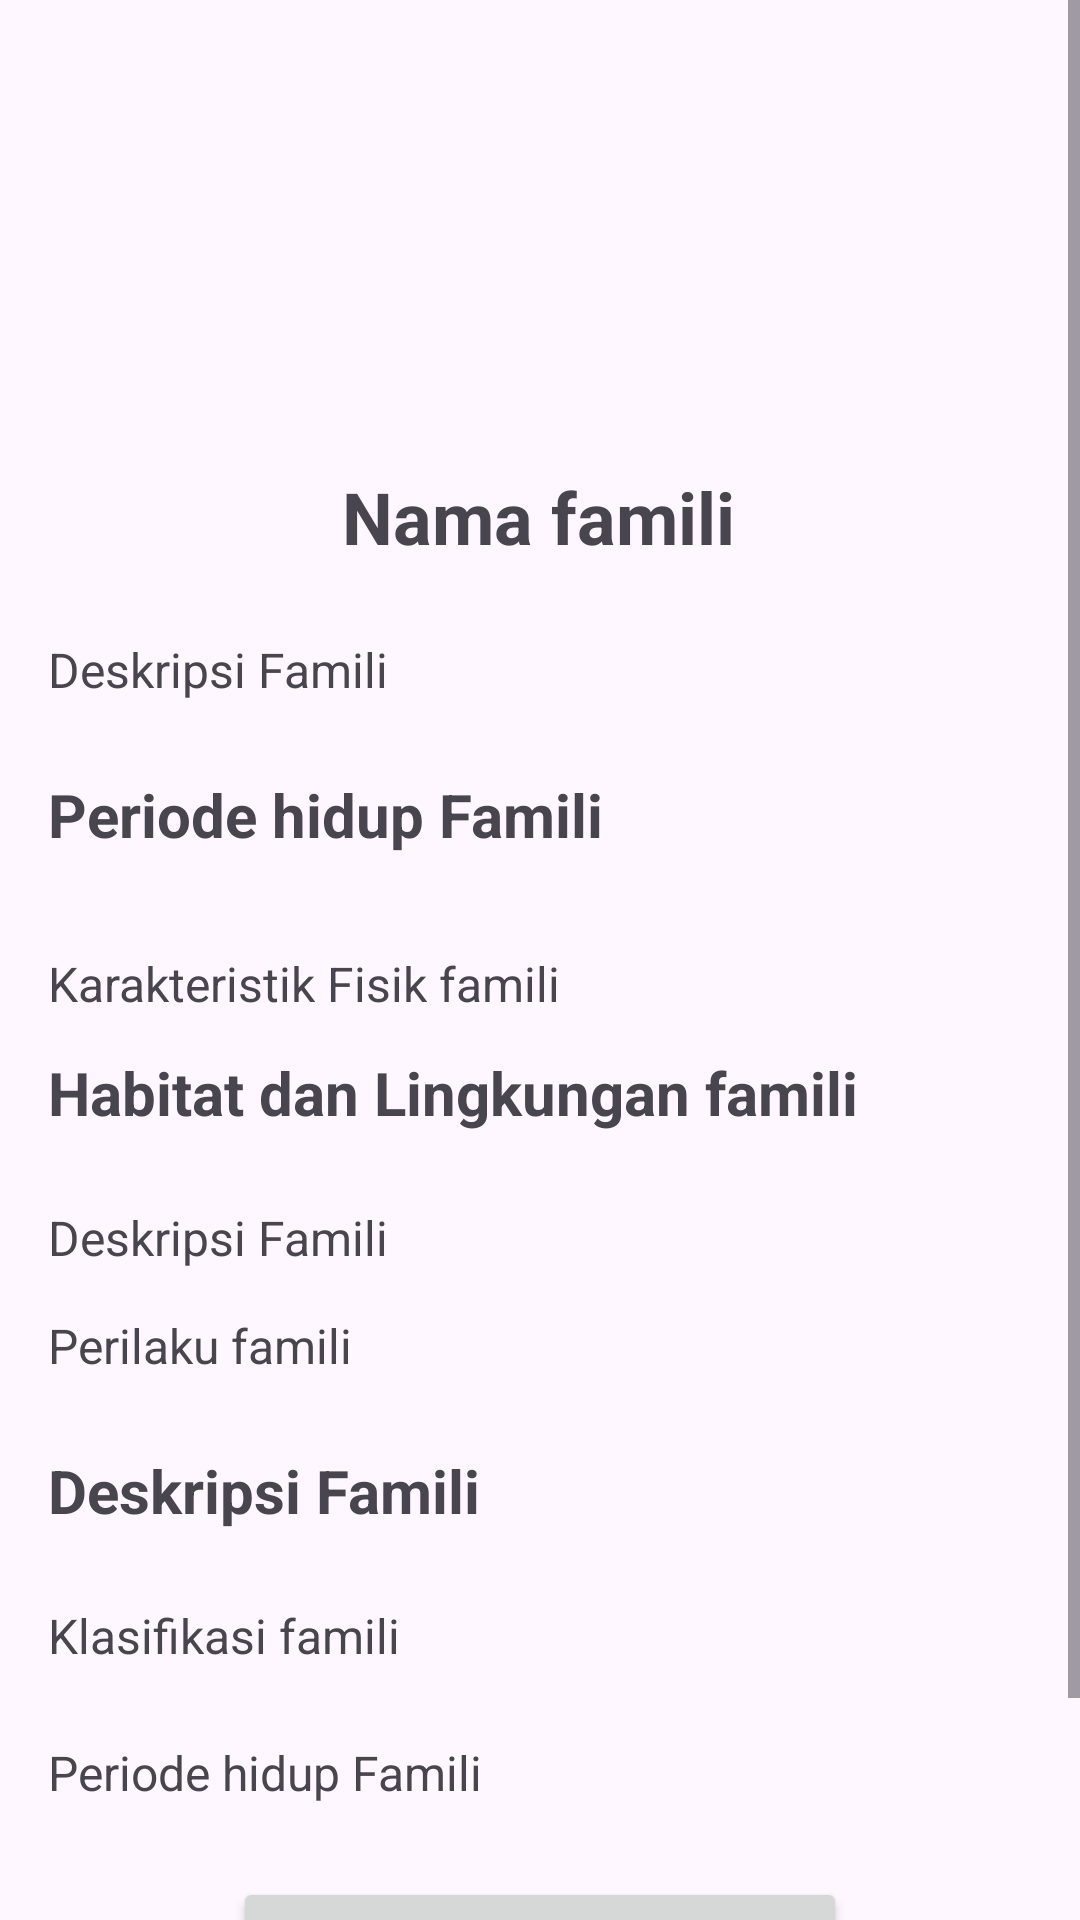

Layout XML and referenced resources for this Android screen:
<!-- AndroidManifest.xml: application theme Base.Theme.DinoPedia -->
<!-- res/layout/activity_detail.xml -->
<?xml version="1.0" encoding="utf-8"?>
<ScrollView xmlns:android="http://schemas.android.com/apk/res/android"
    xmlns:app="http://schemas.android.com/apk/res-auto"
    xmlns:tools="http://schemas.android.com/tools"
    android:layout_width="match_parent"
    android:layout_height="wrap_content"
    android:contentDescription="@string/app_name"
    tools:context=".DetailActivity">

    <androidx.constraintlayout.widget.ConstraintLayout
        android:layout_width="match_parent"
        android:layout_height="wrap_content"
        android:paddingBottom="50dp">

        <ImageView
            android:id="@+id/ivDetailIcon"
            android:layout_width="120dp"
            android:layout_height="120dp"
            android:layout_marginTop="24dp"
            android:contentDescription="@string/info_famili_icon"
            android:src="@drawable/ic_user"
            app:layout_constraintEnd_toEndOf="parent"
            app:layout_constraintHorizontal_bias="0.498"
            app:layout_constraintStart_toStartOf="parent"
            app:layout_constraintTop_toTopOf="parent"
            tools:ignore="ImageContrastCheck" />

        <TextView
            android:id="@+id/tvDetailName"
            android:layout_width="wrap_content"
            android:layout_height="wrap_content"
            android:layout_marginTop="12dp"
            android:text="@string/info_famili_name"
            android:textSize="24sp"
            android:textStyle="bold"
            app:layout_constraintEnd_toEndOf="parent"
            app:layout_constraintHorizontal_bias="0.498"
            app:layout_constraintStart_toStartOf="parent"
            app:layout_constraintTop_toBottomOf="@+id/ivDetailIcon" />

        <TextView
            android:id="@+id/tvDetailDescription"
            android:layout_width="0dp"
            android:layout_height="wrap_content"
            android:layout_marginStart="16dp"
            android:layout_marginTop="24dp"
            android:layout_marginEnd="16dp"
            android:text="@string/info_famili_deskripsi"
            android:textAlignment="textStart"
            android:textSize="16sp"
            app:layout_constraintEnd_toEndOf="parent"
            app:layout_constraintHorizontal_bias="1.0"
            app:layout_constraintStart_toStartOf="parent"
            app:layout_constraintTop_toBottomOf="@+id/tvDetailName" />

        <TextView
            android:id="@+id/tvTitle1"
            android:layout_width="wrap_content"
            android:layout_height="wrap_content"
            android:layout_marginStart="16dp"
            android:layout_marginTop="24dp"
            android:text="@string/info_famili_periodehidup"
            android:textSize="20sp"
            android:textStyle="bold"
            app:layout_constraintStart_toStartOf="parent"
            app:layout_constraintTop_toBottomOf="@+id/tvDetailDescription" />

        <TextView
            android:id="@+id/tvDetailCharacteristic"
            android:layout_width="0dp"
            android:layout_height="wrap_content"
            android:layout_marginStart="16dp"
            android:layout_marginTop="32dp"
            android:layout_marginEnd="16dp"
            android:text="@string/info_famili_KarakteristikFisik"
            android:textSize="16sp"
            app:layout_constraintEnd_toEndOf="parent"
            app:layout_constraintHorizontal_bias="0.0"
            app:layout_constraintStart_toStartOf="parent"
            app:layout_constraintTop_toBottomOf="@+id/tvTitle1" />

        <TextView
            android:id="@+id/tvTitle2"
            android:layout_width="wrap_content"
            android:layout_height="wrap_content"
            android:layout_marginStart="16dp"
            android:layout_marginTop="12dp"
            android:text="@string/info_famili_HabitatdanLingkungan"
            android:textSize="20sp"
            android:textStyle="bold"
            app:layout_constraintStart_toStartOf="parent"
            app:layout_constraintTop_toBottomOf="@+id/tvDetailCharacteristic" />

        <TextView
            android:id="@+id/tvDetailHabitat"
            android:layout_width="0dp"
            android:layout_height="wrap_content"
            android:layout_marginStart="16dp"
            android:layout_marginTop="60dp"
            android:layout_marginEnd="16dp"
            android:text="@string/info_famili_Perilaku"
            android:textSize="16sp"
            app:layout_constraintEnd_toEndOf="parent"
            app:layout_constraintHorizontal_bias="0.0"
            app:layout_constraintStart_toStartOf="parent"
            app:layout_constraintTop_toBottomOf="@+id/tvTitle2" />

        <TextView
            android:id="@+id/tvTitle3"
            android:layout_width="wrap_content"
            android:layout_height="wrap_content"
            android:layout_marginStart="16dp"
            android:layout_marginTop="24dp"
            android:text="@string/info_famili_deskripsi"
            android:textSize="20sp"
            android:textStyle="bold"
            app:layout_constraintStart_toStartOf="parent"
            app:layout_constraintTop_toBottomOf="@+id/tvDetailHabitat" />

        <TextView
            android:id="@+id/tvDetailPerilaku"
            android:layout_width="0dp"
            android:layout_height="wrap_content"
            android:layout_marginStart="16dp"
            android:layout_marginTop="24dp"
            android:layout_marginEnd="16dp"
            android:text="@string/info_famili_deskripsi"
            android:textAlignment="textStart"
            android:textSize="16sp"
            app:layout_constraintEnd_toEndOf="parent"
            app:layout_constraintHorizontal_bias="0.0"
            app:layout_constraintStart_toStartOf="parent"
            app:layout_constraintTop_toBottomOf="@+id/tvTitle2"
            tools:ignore="MissingConstraints" />

        <TextView
            android:id="@+id/tvDetailKlasifikasi"
            android:layout_width="0dp"
            android:layout_height="wrap_content"
            android:layout_marginStart="16dp"
            android:layout_marginTop="24dp"
            android:layout_marginEnd="16dp"
            android:text="@string/info_famili_Klasifikasi"
            android:textAlignment="textStart"
            android:textSize="16sp"
            app:layout_constraintEnd_toEndOf="parent"
            app:layout_constraintHorizontal_bias="0.0"
            app:layout_constraintStart_toStartOf="parent"
            app:layout_constraintTop_toBottomOf="@+id/tvTitle3"
            tools:ignore="MissingConstraints" />

        <TextView
            android:id="@+id/tvDetailperiodehidup"
            android:layout_width="0dp"
            android:layout_height="wrap_content"
            android:layout_marginStart="16dp"
            android:layout_marginTop="24dp"
            android:layout_marginEnd="16dp"
            android:text="@string/info_famili_periodehidup"
            android:textAlignment="textStart"
            android:textSize="16sp"
            app:layout_constraintEnd_toEndOf="parent"
            app:layout_constraintHorizontal_bias="0.0"
            app:layout_constraintStart_toStartOf="parent"
            app:layout_constraintTop_toBottomOf="@+id/tvDetailKlasifikasi"
            tools:ignore="MissingConstraints" />

        <Button
            android:id="@+id/buttonDetailDIno"
            android:layout_width="wrap_content"
            android:layout_height="wrap_content"
            android:layout_marginTop="24dp"
            android:text="List Anggota Dino Famili"
            app:layout_constraintEnd_toEndOf="parent"
            app:layout_constraintStart_toStartOf="parent"
            app:layout_constraintTop_toBottomOf="@+id/tvDetailperiodehidup" />


    </androidx.constraintlayout.widget.ConstraintLayout>
</ScrollView>
<!-- resources referenced by this layout -->
<resources>
  <string name="app_name">Dino Pedia</string>
  <string name="info_famili_HabitatdanLingkungan">Habitat dan Lingkungan famili</string>
  <string name="info_famili_KarakteristikFisik">Karakteristik Fisik famili</string>
  <string name="info_famili_Klasifikasi">Klasifikasi famili</string>
  <string name="info_famili_Perilaku">Perilaku famili</string>
  <string name="info_famili_deskripsi">Deskripsi Famili</string>
  <string name="info_famili_icon">Ikon Famili</string>
  <string name="info_famili_name">Nama famili</string>
  <string name="info_famili_periodehidup">Periode hidup Famili</string>
  <style name="Base.Theme.DinoPedia" parent="Theme.Material3.Light.NoActionBar">
          <item name="colorPrimary">@color/DWI_blue</item>
          <item name="DWI_myBackground">@color/DWI_light_primary</item>
          <item name="DWI_myColorText">@color/DWI_light_text</item>
          <item name="DWI_myColorTextMuted">@color/DWI_light_muted</item>
      </style>
  <color name="DWI_blue">#0188A4</color>
  <color name="DWI_light_primary">#FAFAFA</color>
  <color name="DWI_light_text">#223741</color>
  <color name="DWI_light_muted">#8A8A8A</color>
</resources>
